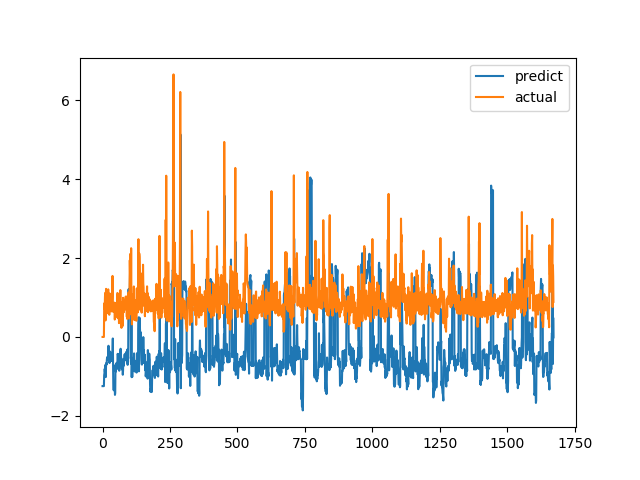

The file beside this chart, header and first rows:
predict, actual
-1.246, 0.0
-1.246, 0.0
-1.246, 0.0
-1.246, 0.0
-1.246, 0.0
-1.246, 0.0
-0.9721, 0.6915
-0.9187, 0.8558
-0.8081, 0.7094
-0.8831, 1.015
-0.7291, 1.116
-0.7055, 0.4183
-1.016, 1.002
-0.7052, 1.219
-0.6605, 1.143
-0.6994, 0.6528
-0.5775, 0.6747
-0.5123, 0.601
-0.5791, 0.6695
-0.5361, 0.6538
-0.5545, 0.7814
-0.4772, 1.206
-0.2231, 0.8469
-0.4929, 0.8286
-0.5114, 0.6482
-0.6271, 0.5624
-0.6604, 0.7183
-0.577, 1.1
-0.3706, 0.9542
-0.4877, 0.729
-0.5852, 0.6694
-0.6019, 0.8631
-0.4618, 0.6465
-0.6079, 0.8223
-0.4796, 0.9236
-0.443, 0.8301
-0.502, 1.067
-0.3418, 1.546
-0.03869, 0.6827
-0.6451, 0.6386
-1.318, 0.6464
-1.347, 0.6881
-1.336, 0.7274
-1.32, 0.65
-1.358, 0.8694
-1.242, 0.4409
-1.467, 0.4519
-1.421, 0.7575
-0.7067, 0.4952
-0.878, 0.6851
-0.7408, 0.7244
-0.7417, 0.8654
-0.6556, 0.74
-0.739, 0.8071
-0.6827, 0.8204
-0.6849, 1.114
-0.4286, 1.109
-0.4559, 0.4751
-0.8147, 1.039
-0.4348, 0.9458
... 1,612 more rows
